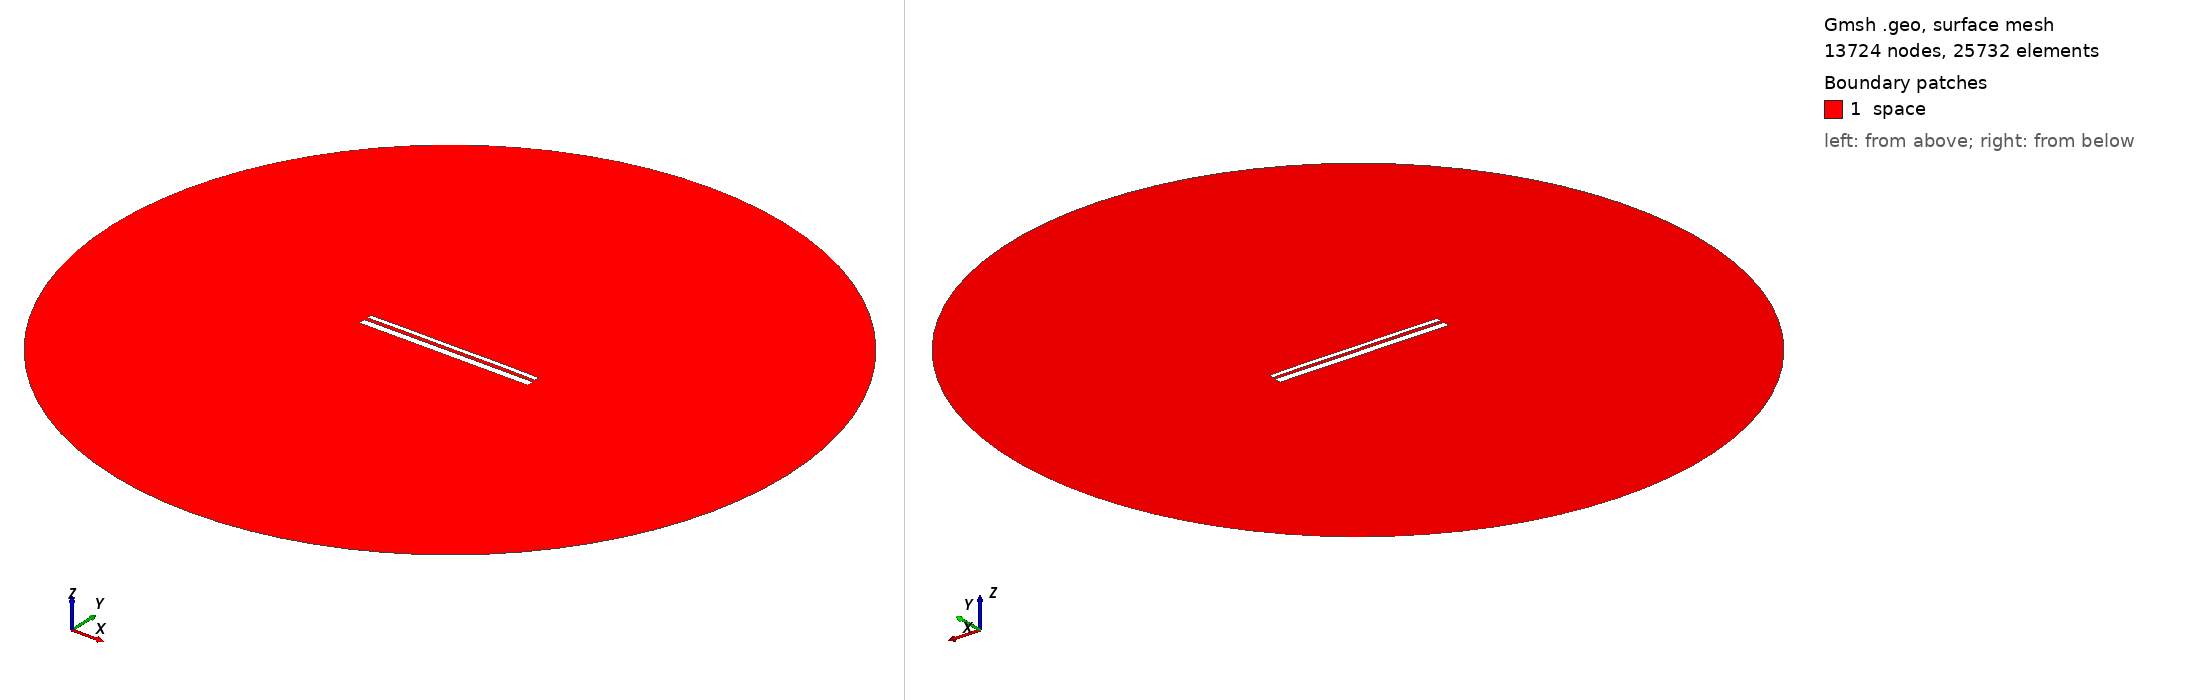

Gmsh geometry script, surface-meshed: 13724 nodes, 25732 surface elements. Boundary patches (legend numbers): 1 space. Left view from above one corner, right view from below the opposite corner. Legend entries are the model's physical surfaces. The drawing asked Gmsh for element sizes between 1% and 20% of the model's largest extent; the script's own settings can give other sizes.

=== 12839.geo (drawn) ===
//---------------------------------------
// Geometry kernel
//---------------------------------------

SetFactory("OpenCASCADE");



//---------------------------------------
// Parameters of the geometry
//---------------------------------------

// Overetch of the upper plate
overetch = 0.5;

// Distance between the plates
distance = 1.5;

// Discretization over the x axis (for the deformation)
nx = 50; 

// Length of the plate
L = 100 - overetch; 

// Number of modes
n = 4; 

// 1st mode coefficient
coeff(1) = 0.0;
beta(1) = 0.596864 * 3.1415926535 / L;

// 2nd mode coefficient
coeff(2) = 0.07499999999999998;
beta(2) = 1.49418 * 3.1415926535 / L;

// 3rd mode coefficient
coeff(3) = 0.0;
beta(3) = 2.50025 * 3.1415926535 / L;

// 4th mode coefficient
coeff(4) = 0.07499999999999998;
beta(4) = 3.49999 * 3.1415926535 / L;



//---------------------------------------
// Upper plate (deformed rectangle)
//---------------------------------------

// Coordiantes of the upper plate
xmin = -50;
xmax = 50 - overetch;

// Height of the upper plate
yheight = 4 - 2 * overetch;

// Indexes of the points
UpperID[] = {};
LowerID[] = {};
LeftID[] = {};
RightID[] = {};

// Point index
p = 1;

// Horizontal edges
For i In {1:nx}
    x = xmin + (i-1)*(xmax - xmin)/(nx-1);

    y_bottom = distance / 2 + overetch;
    For j In {1:n}
        C = (Cosh(beta(j)*L) + Cos(beta(j)*L)) / (Sinh(beta(j)*L) + Sin(beta(j)*L));
        y_bottom  = y_bottom + coeff(j) * (Cosh(beta(j)*(x+50)) - Cos(beta(j)*(x+50)) - C * (Sinh(beta(j)*(x+50)) - Sin(beta(j)*(x+50))));
    EndFor

    y_top = y_bottom + yheight;

    Point(p) = {x, y_top, 0, 1.0};
    UpperID[i] = p;
    p = p + 1;

    Point(p) = {x, y_bottom, 0, 1.0};
    LowerID[i] = p;
    p = p + 1;
EndFor

// Create point lists
UpperPts[] = {}; LowerPts[] = {};
For i In {1:nx}
  UpperPts[] += {UpperID[i]};
  LowerPts[] += {LowerID[i]};
EndFor

// Build splines
Spline(1) = {UpperPts[]};
Spline(2) = {LowerPts[]};
Line(3) = {LowerPts[nx-1], UpperPts[nx-1]};
Line(4) = {LowerPts[0], UpperPts[0]};

// Build the plane surface
Curve Loop(1) = {2, 3, -1, -4};
Plane Surface(1) = {1};



//---------------------------------------
// Lower plate (rectangle)
//---------------------------------------

// Vertices
Point(1001) = {-50, -1, 0, 1.0};
Point(1002) = { 50, -1, 0, 1.0};
Point(1003) = { 50,  -5, 0, 1.0};
Point(1004) = {-50,  -5, 0, 1.0};

// Edges
Line(5) = {1001, 1002};
Line(6) = {1002, 1003};
Line(7) = {1003, 1004};
Line(8) = {1004, 1001};

// Plane surface
Line Loop(2) = {5, 6, 7, 8};
Plane Surface(2) = {2}; 



//---------------------------------------
// Outer (fictious) boundary
//---------------------------------------

// Points
Point(1005) = {0, 0, 0};       // Center
Point(1006) = {200, 0, 0};     // Start point
Point(1007) = {0, 200, 0};     // 90 degrees
Point(1008) = {-200, 0, 0};    // 180 degrees
Point(1009) = {0, -200, 0};    // 270 degrees

// Circle arcs (each needs start, center, end)
Circle(9) = {1006, 1005, 1007};
Circle(10) = {1007, 1005, 1008};
Circle(11) = {1008, 1005, 1009};
Circle(12) = {1009, 1005, 1006};

// Plane surface for the entire domain
Curve Loop(3) = {9, 10, 11, 12};
Surface(3) = {3};

// Subtract the plates from the whole domain to obtain the actual domain where we want to solve the equations
BooleanDifference{ Surface{3}; Delete; }{ Surface{1}; Surface{2}; Delete; }




//---------------------------------------
// Transfinite Lines/Curves
//---------------------------------------

// Set the number of points on the boundaries
r = 7;

// Plates
Transfinite Curve {1, 2} = 50*r Using Progression 1;
Transfinite Curve {3, 4} = 2*r Using Progression 1;
Transfinite Line {5, 7} = 50*r Using Progression 1;
Transfinite Line {6, 8} = 2*r Using Progression 1;

// Outer boundary
Transfinite Line {9, 10, 11, 12} = 20 Using Progression 1;



//---------------------------------------
// Physical groups
//---------------------------------------                

// Physical curves (boundaries)
Physical Line("force_segment", 10) = {2};
Physical Line("upper_plate", 11) = {1, 3, 4};
Physical Line("lower_plate", 12) = {5, 6, 7, 8};
Physical Line("boundary", 20) = {9, 10, 11, 12};

// Physical Surfaces
Physical Surface("space", 30) = {3};



//---------------------------------------
// 6. Generate the Mesh
//---------------------------------------

// 2D mesh generation
Mesh 2;
